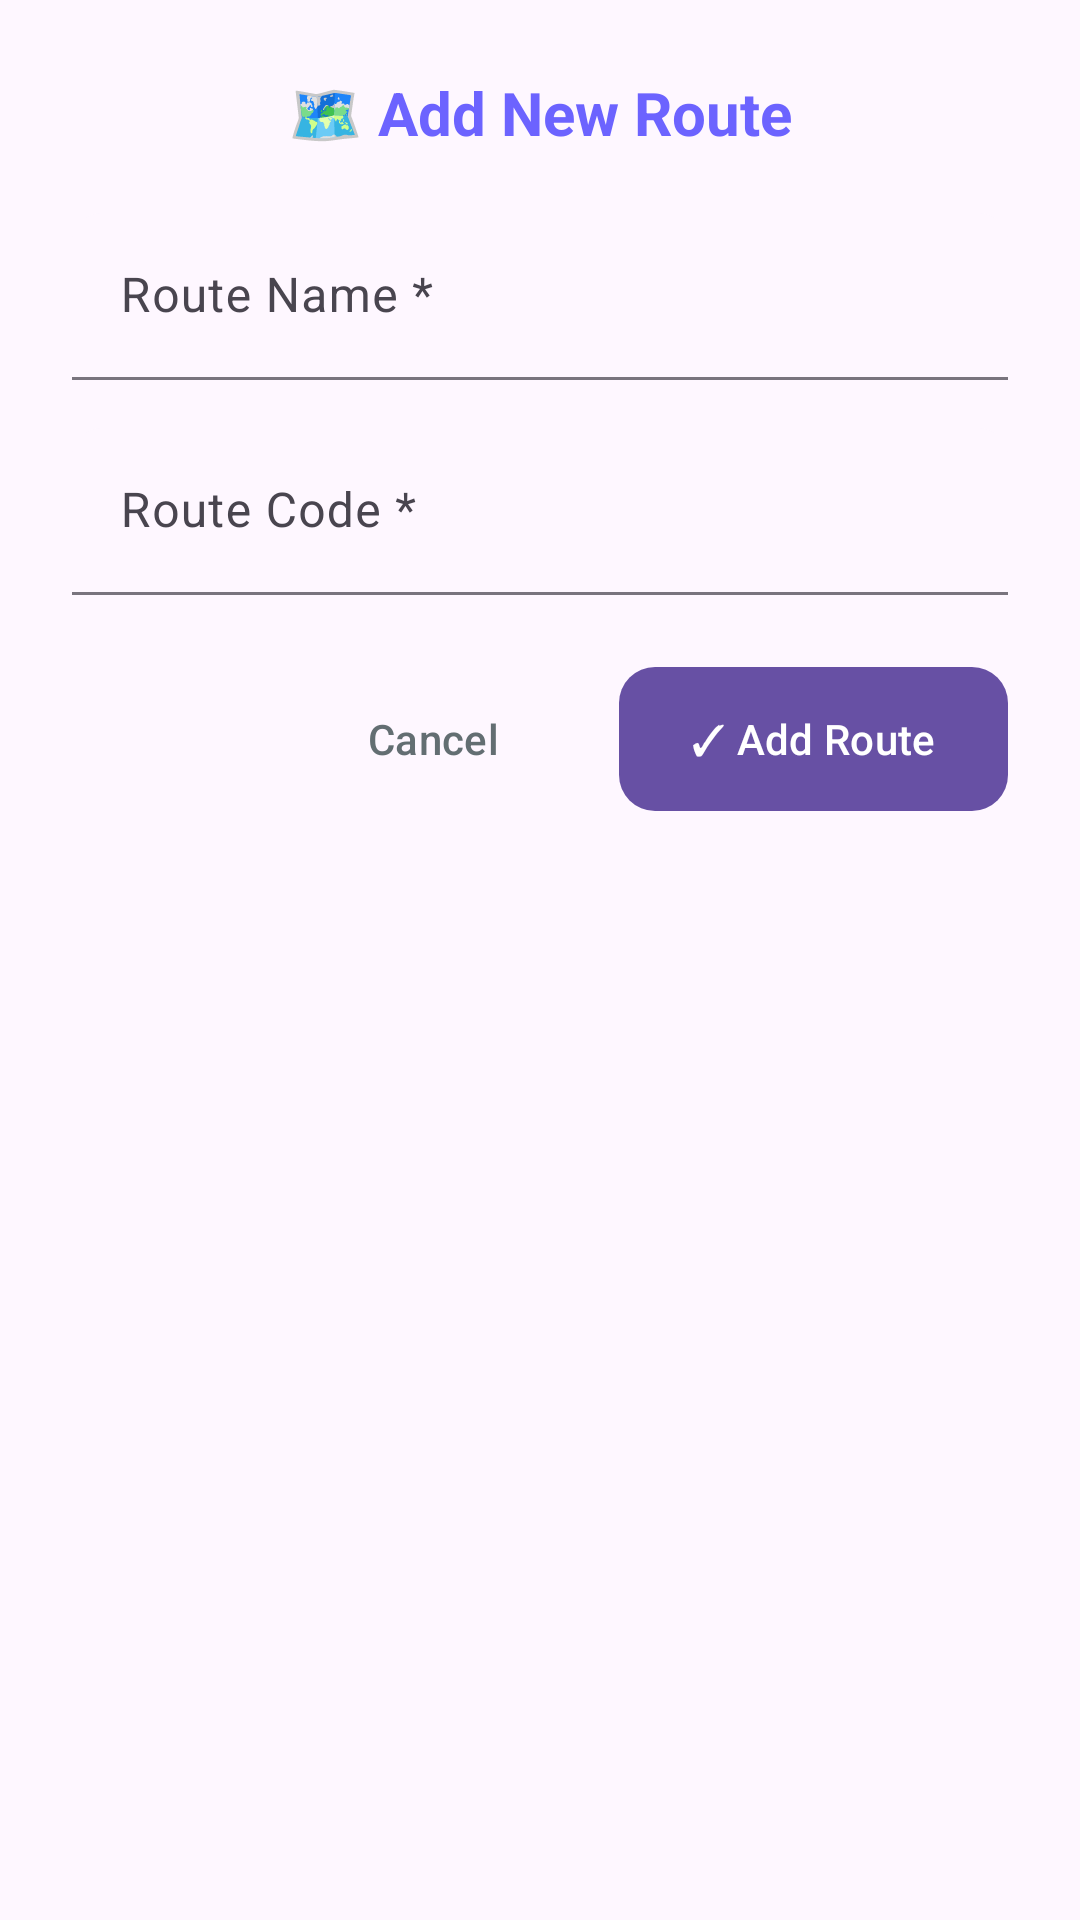

Reconstruct the res/layout file that produces this screen, plus the resources it refers to.
<!-- AndroidManifest.xml: application theme Theme.SmartBhishi -->
<!-- res/layout/dialog_add_route.xml -->
<?xml version="1.0" encoding="utf-8"?>
<LinearLayout xmlns:android="http://schemas.android.com/apk/res/android"
    xmlns:app="http://schemas.android.com/apk/res-auto"
    android:layout_width="match_parent"
    android:layout_height="wrap_content"
    android:orientation="vertical"
    android:padding="24dp">

    <TextView
        android:layout_width="wrap_content"
        android:layout_height="wrap_content"
        android:text="🗺️ Add New Route"
        android:textSize="20sp"
        android:textStyle="bold"
        android:textColor="@color/primary"
        android:layout_marginBottom="20dp"
        android:layout_gravity="center" />

    <com.google.android.material.textfield.TextInputLayout
        android:layout_width="match_parent"
        android:layout_height="wrap_content"
        android:hint="Route Name *"
        android:layout_marginBottom="16dp"
        app:boxBackgroundMode="filled"
        app:boxCornerRadiusTopStart="10dp"
        app:boxCornerRadiusTopEnd="10dp"
        app:boxCornerRadiusBottomStart="10dp"
        app:boxCornerRadiusBottomEnd="10dp">

        <com.google.android.material.textfield.TextInputEditText
            android:id="@+id/etRouteName"
            android:layout_width="match_parent"
            android:layout_height="wrap_content"
            android:inputType="text" />
    </com.google.android.material.textfield.TextInputLayout>

    <com.google.android.material.textfield.TextInputLayout
        android:layout_width="match_parent"
        android:layout_height="wrap_content"
        android:hint="Route Code *"
        android:layout_marginBottom="24dp"
        app:boxBackgroundMode="filled"
        app:boxCornerRadiusTopStart="10dp"
        app:boxCornerRadiusTopEnd="10dp"
        app:boxCornerRadiusBottomStart="10dp"
        app:boxCornerRadiusBottomEnd="10dp">

        <com.google.android.material.textfield.TextInputEditText
            android:id="@+id/etRouteCode"
            android:layout_width="match_parent"
            android:layout_height="wrap_content"
            android:inputType="textCapCharacters" />
    </com.google.android.material.textfield.TextInputLayout>

    <LinearLayout
        android:layout_width="match_parent"
        android:layout_height="wrap_content"
        android:orientation="horizontal"
        android:gravity="end">

        <Button
            android:id="@+id/btnCancel"
            android:layout_width="wrap_content"
            android:layout_height="wrap_content"
            android:text="Cancel"
            android:textColor="@color/text_secondary"
            android:background="@android:color/transparent"
            android:layout_marginEnd="16dp" />

        <Button
            android:id="@+id/btnSave"
            android:layout_width="wrap_content"
            android:layout_height="wrap_content"
            android:text="✓ Add Route"
            android:background="@drawable/button_gradient"
            android:textColor="@color/white"
            android:paddingHorizontal="24dp" />
    </LinearLayout>

</LinearLayout>
<!-- resources referenced by this layout -->
<resources>
  <color name="primary">#6C63FF</color>
  <color name="text_secondary">#636E72</color>
  <color name="white">#FFFFFFFF</color>
  <!-- drawable button_gradient (drawable) -->
  <?xml version="1.0" encoding="utf-8"?>
  <shape xmlns:android="http://schemas.android.com/apk/res/android">
      <gradient
          android:angle="0"
          android:startColor="@color/button_gradient_start"
          android:endColor="@color/button_gradient_end"
          android:type="linear" />
      <corners android:radius="12dp" />
  </shape>
  <style name="Theme.SmartBhishi" parent="Base.Theme.SmartBhishi" />
  <color name="button_gradient_start">#667eea</color>
  <color name="button_gradient_end">#764ba2</color>
  <style name="Base.Theme.SmartBhishi" parent="Theme.Material3.DayNight.NoActionBar">
          
          
      </style>
</resources>
